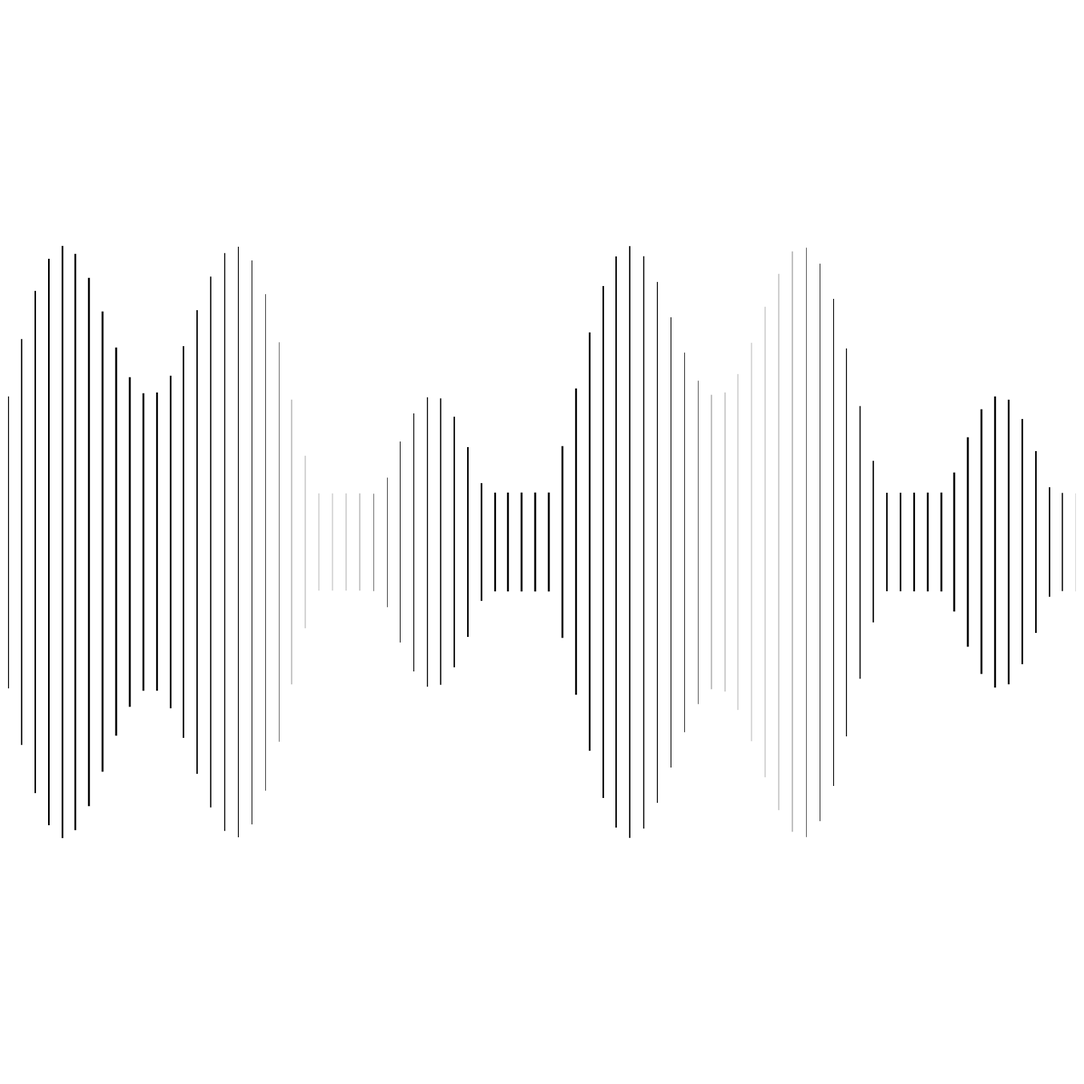

Write Python code to recreate this figure.
import numpy as np
import matplotlib.pyplot as plt
from pathlib import Path
from datetime import datetime

SIZE = 4000
DPI = 300
SEED = 42
DATE = datetime.now().strftime("%d%m%Y")

PNG_DIR = Path("output/png")
SVG_DIR = Path("output/svg")
PNG_DIR.mkdir(parents=True, exist_ok=True)
SVG_DIR.mkdir(parents=True, exist_ok=True)

np.random.seed(SEED)


def setup_ax():
    fig, ax = plt.subplots(figsize=(SIZE/DPI, SIZE/DPI), dpi=DPI)
    fig.subplots_adjust(left=0, right=1, top=1, bottom=0)
    ax.set_facecolor("white")
    ax.set_xlim(-5, 105)
    ax.set_ylim(-5, 105)
    ax.set_aspect("equal")
    ax.axis("off")
    return fig, ax


def save(fig, name):
    png_path = PNG_DIR / f"{name}_{DATE}.png"
    svg_path = SVG_DIR / f"{name}_{DATE}.svg"
    fig.savefig(png_path, dpi=DPI, pad_inches=0, facecolor="white")
    fig.savefig(svg_path, format="svg", pad_inches=0, facecolor="white")
    plt.close(fig)
    print(f"Tersimpan: {png_path} | {svg_path}")
def sound_spectrum():
    fig, ax = setup_ax()
    n_bars = 80
    x_positions = np.linspace(-5, 105, n_bars)
    for i, x in enumerate(x_positions):
        height = 30 + 40 * np.sin(i * 0.3) * np.cos(i * 0.15)
        height = max(10, min(height, 90))
        y_base = 50 - height / 2
        y_top = 50 + height / 2
        lw = 1.0 + 0.8 * np.sin(i * 0.2)
        ax.plot([x, x], [y_base, y_top], color="black", linewidth=lw)
    save(fig, "sound_spectrum")


if __name__ == "__main__":
    sound_spectrum()
